Dataset: data (GitHub, DeepLearner7/Hand-Gesture-Recognition). Classes: closed hand, one finger, open palm.

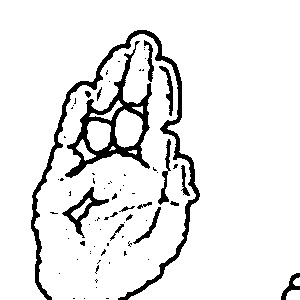
Label: open palm

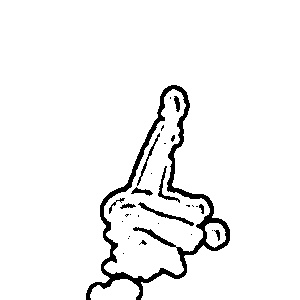
Label: one finger

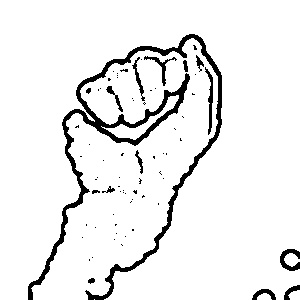
Label: closed hand

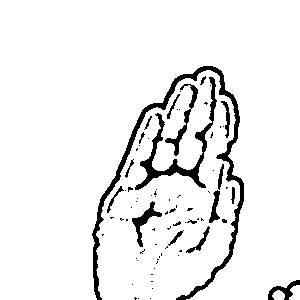
Label: open palm

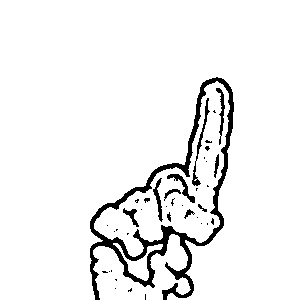
Label: one finger

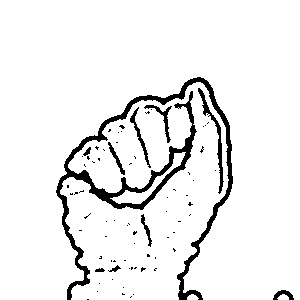
Label: closed hand
